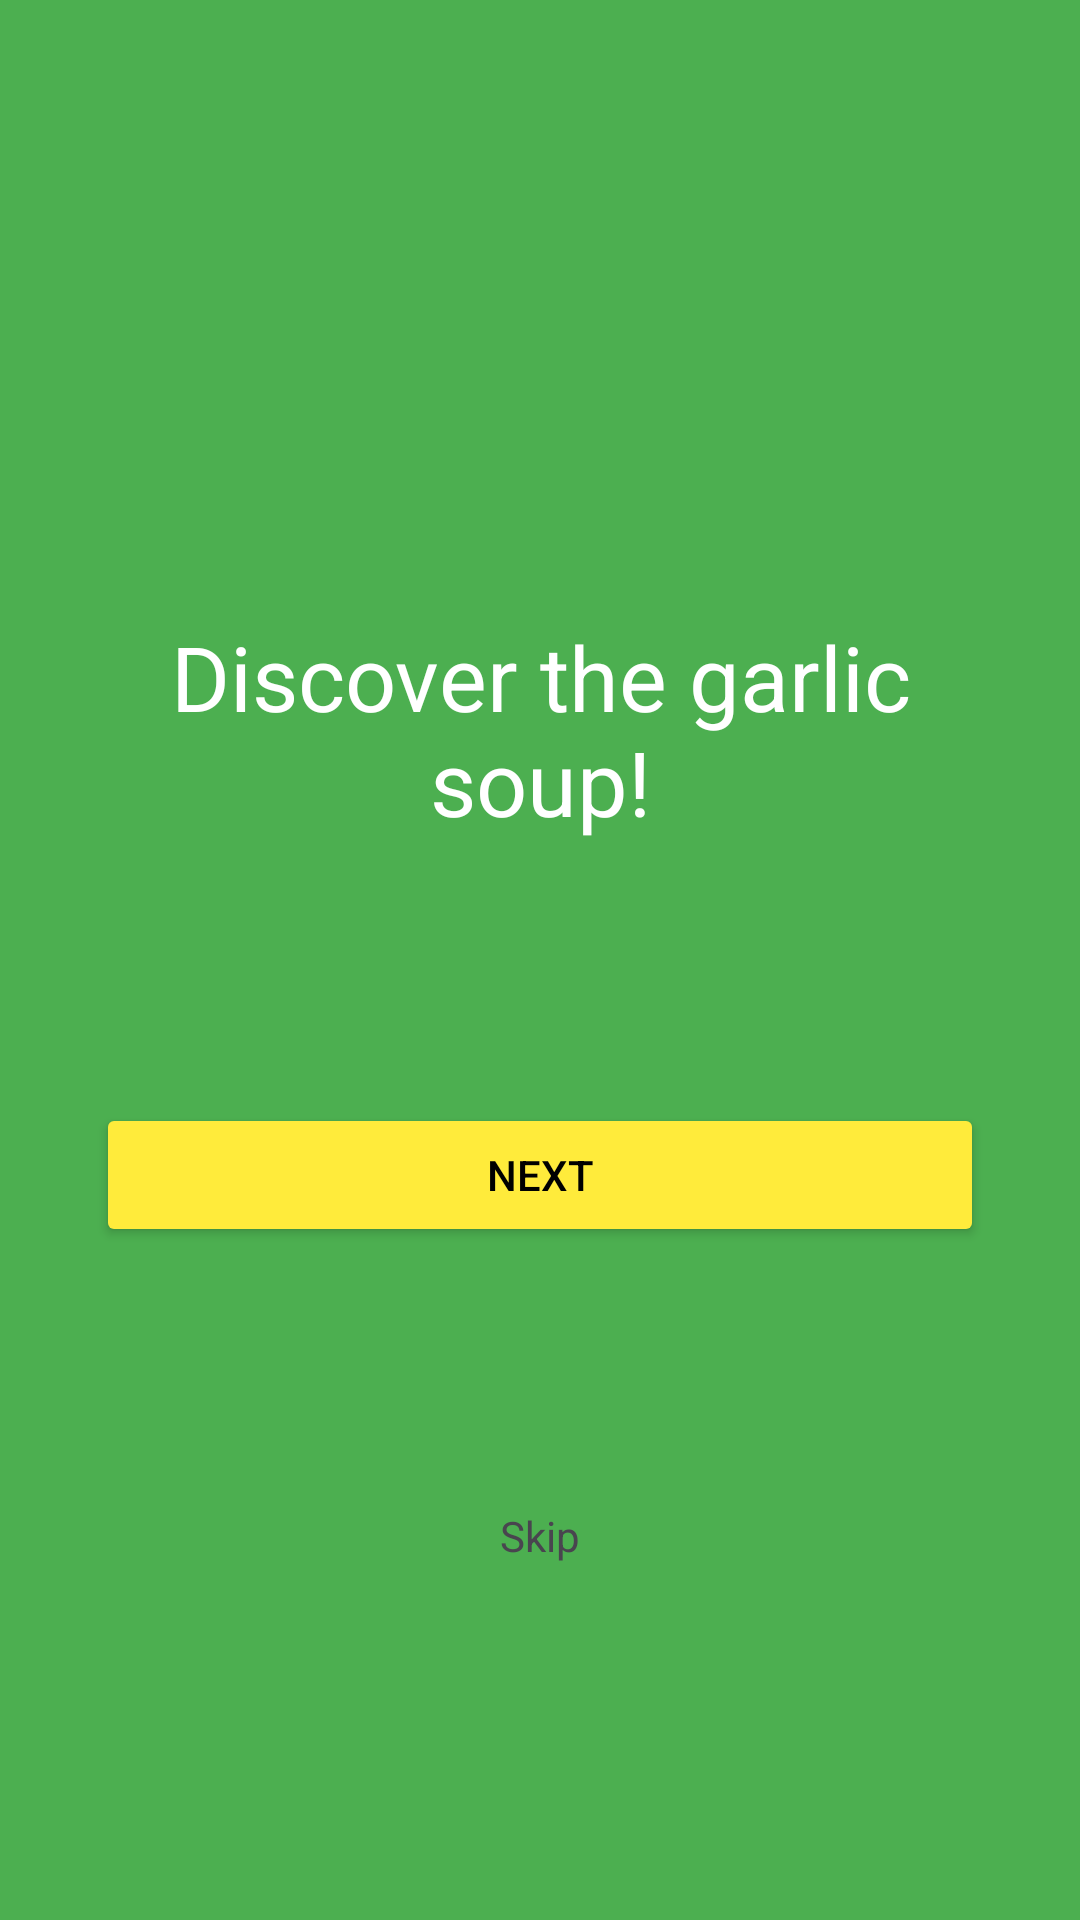

Reconstruct the res/layout file that produces this screen, plus the resources it refers to.
<!-- AndroidManifest.xml: application theme Theme.Practica5PDMD_Fragments -->
<!-- res/layout/fragment_onboarding1.xml -->
<?xml version="1.0" encoding="utf-8"?>
<androidx.constraintlayout.widget.ConstraintLayout xmlns:android="http://schemas.android.com/apk/res/android"
    xmlns:tools="http://schemas.android.com/tools"
    android:layout_width="match_parent"
    android:layout_height="match_parent"
    xmlns:app="http://schemas.android.com/apk/res-auto"
    tools:context=".Onboarding1Fragment"
    android:background="#4CAF50"
    android:padding="32dp">

    <ImageView
        android:id="@+id/imagen"
        android:layout_width="wrap_content"
        android:layout_height="wrap_content"
        android:adjustViewBounds="true"
        android:src="@drawable/ic_onboarding1"
        app:layout_constraintTop_toTopOf="parent"
        app:layout_constraintStart_toStartOf="parent"
        app:layout_constraintEnd_toEndOf="parent"
        app:layout_constraintBottom_toTopOf="@id/texto"
        android:contentDescription="@string/onboarding1_imageDescription"/>

    <TextView
        android:id="@+id/texto"
        android:layout_width="match_parent"
        android:layout_height="wrap_content"
        android:text="@string/onboarding1_text"
        style="@style/OnboardingText"
        app:layout_constraintTop_toBottomOf="@id/imagen"
        app:layout_constraintStart_toStartOf="parent"
        app:layout_constraintEnd_toEndOf="parent"
        app:layout_constraintBottom_toTopOf="@id/botonSiguiente"/>

    <Button
        android:id="@+id/botonSiguiente"
        android:layout_width="match_parent"
        android:layout_height="wrap_content"
        android:backgroundTint="@color/yellow"
        style="@style/OnboardingButton"
        android:text="@string/onboarding1_button"
        app:layout_constraintTop_toBottomOf="@id/texto"
        app:layout_constraintBottom_toTopOf="@id/skip"
        app:layout_constraintStart_toStartOf="parent"
        app:layout_constraintEnd_toEndOf="parent"/>

    <TextView
        android:id="@+id/skip"
        android:layout_width="wrap_content"
        android:layout_height="wrap_content"
        android:text="@string/skipText"
        app:layout_constraintStart_toStartOf="parent"
        app:layout_constraintEnd_toEndOf="parent"
        app:layout_constraintBottom_toBottomOf="parent"
        app:layout_constraintTop_toBottomOf="@id/botonSiguiente"/>


</androidx.constraintlayout.widget.ConstraintLayout>
<!-- resources referenced by this layout -->
<resources>
  <color name="yellow">#FFEB3B</color>
  <string name="onboarding1_button">Next</string>
  <string name="onboarding1_imageDescription">Onboarding1 image</string>
  <string name="onboarding1_text">Discover the garlic soup!</string>
  <string name="skipText">Skip</string>
  <style name="OnboardingButton">
          <item name="android:textColor">@color/black</item>
          <item name="textAllCaps">true</item>
      </style>
  <style name="OnboardingText">
          <item name="android:textSize">30sp</item>
          <item name="android:textColor">@color/white</item>
          <item name="android:gravity">center</item>
      </style>
  <style name="Theme.Practica5PDMD_Fragments" parent="Base.Theme.Practica5PDMD_Fragments" />
  <color name="black">#FF000000</color>
  <color name="white">#FFFFFFFF</color>
  <style name="Base.Theme.Practica5PDMD_Fragments" parent="Theme.Material3.DayNight.NoActionBar">
          
          
      </style>
</resources>
